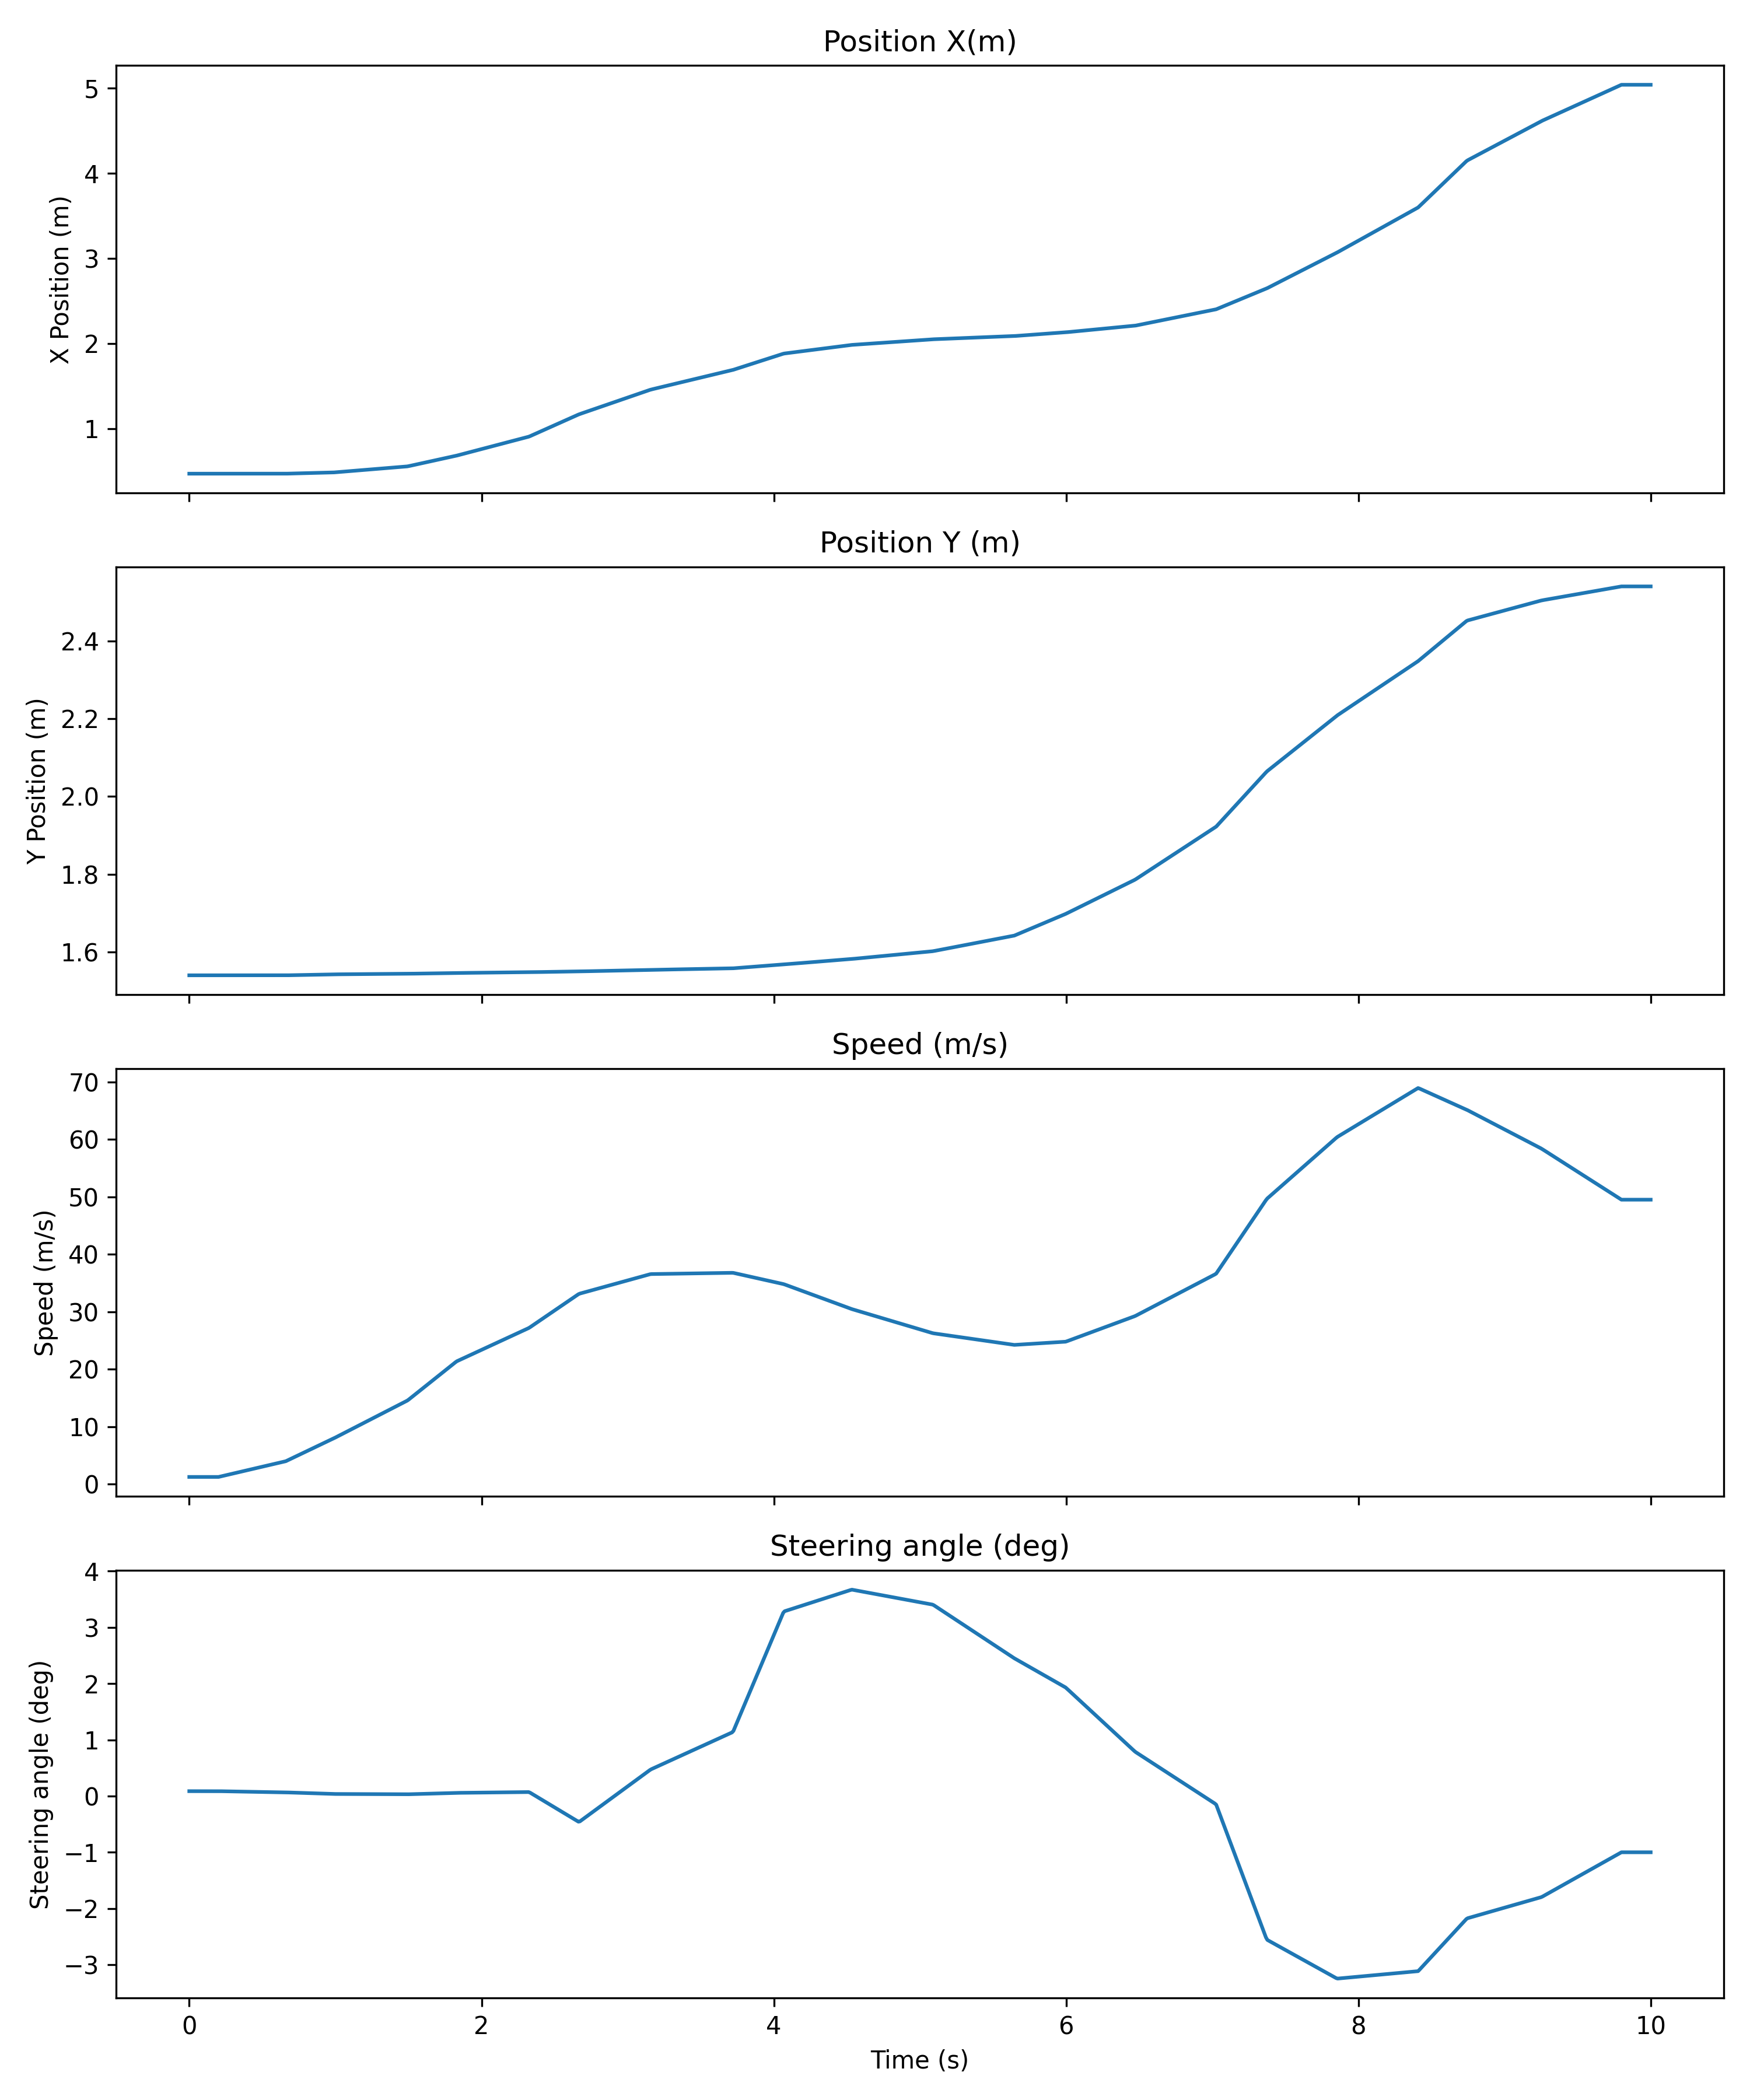

The file beside this chart, header and first rows:
Time (seconds); Time (microseconds); Position X (m); Position Y (m); Speed (m/s); Steering angle (deg); Lane change
0; 0; 0.47; 1.54; 1.245; 0.08645; 0
0; 10010; 0.47; 1.54; 1.245; 0.08645; 0
0; 20020; 0.47; 1.54; 1.245; 0.08645; 0
0; 30030; 0.47; 1.54; 1.245; 0.08645; 0
0; 40040; 0.47; 1.54; 1.245; 0.08645; 0
0; 50050; 0.47; 1.54; 1.245; 0.08645; 0
0; 60060; 0.47; 1.54; 1.245; 0.08645; 0
0; 70070; 0.47; 1.54; 1.245; 0.08645; 0
0; 80080; 0.47; 1.54; 1.245; 0.08645; 0
0; 90090; 0.47; 1.54; 1.245; 0.08645; 0
0; 100100; 0.47; 1.54; 1.245; 0.08645; 0
0; 110110; 0.47; 1.54; 1.245; 0.08645; 0
0; 120120; 0.47; 1.54; 1.245; 0.08645; 0
0; 130130; 0.47; 1.54; 1.245; 0.08645; 0
0; 140140; 0.47; 1.54; 1.245; 0.08645; 0
0; 150150; 0.47; 1.54; 1.245; 0.08645; 0
0; 160160; 0.47; 1.54; 1.245; 0.08645; 0
0; 170170; 0.47; 1.54; 1.245; 0.08645; 0
0; 180180; 0.47; 1.54; 1.245; 0.08645; 0
0; 190190; 0.47; 1.54; 1.245; 0.08645; 0
0; 200200; 0.47; 1.54; 1.245; 0.08645; 0
0; 210210; 0.47; 1.54; 1.304; 0.08598; 0
0; 220220; 0.47; 1.54; 1.364; 0.08551; 0
0; 230230; 0.47; 1.54; 1.423; 0.08504; 0
0; 240240; 0.47; 1.54; 1.482; 0.08457; 0
0; 250250; 0.47; 1.54; 1.542; 0.08411; 0
0; 260260; 0.47; 1.54; 1.601; 0.08364; 0
0; 270270; 0.47; 1.54; 1.66; 0.08317; 0
0; 280280; 0.47; 1.54; 1.72; 0.0827; 0
0; 290290; 0.47; 1.54; 1.779; 0.08223; 0
0; 300300; 0.47; 1.54; 1.838; 0.08176; 0
0; 310310; 0.47; 1.54; 1.898; 0.08129; 0
0; 320320; 0.47; 1.54; 1.957; 0.08082; 0
0; 330330; 0.47; 1.54; 2.016; 0.08035; 0
0; 340340; 0.47; 1.54; 2.076; 0.07989; 0
0; 350350; 0.47; 1.54; 2.135; 0.07942; 0
0; 360360; 0.47; 1.54; 2.194; 0.07895; 0
0; 370370; 0.47; 1.54; 2.254; 0.07848; 0
0; 380380; 0.47; 1.54; 2.313; 0.07801; 0
0; 390390; 0.47; 1.54; 2.372; 0.07754; 0
0; 400400; 0.47; 1.54; 2.432; 0.07707; 1
0; 410410; 0.47; 1.54; 2.491; 0.0766; 1
0; 420420; 0.47; 1.54; 2.55; 0.07614; 1
0; 430430; 0.47; 1.54; 2.61; 0.07567; 1
0; 440440; 0.47; 1.54; 2.669; 0.0752; 1
0; 450450; 0.47; 1.54; 2.728; 0.07473; 1
0; 460460; 0.47; 1.54; 2.788; 0.07426; 1
0; 470470; 0.47; 1.54; 2.847; 0.07379; 1
0; 480480; 0.47; 1.54; 2.906; 0.07332; 1
0; 490490; 0.47; 1.54; 2.966; 0.07285; 1
0; 500500; 0.47; 1.54; 3.025; 0.07238; 1
0; 510510; 0.47; 1.54; 3.085; 0.07192; 1
0; 520520; 0.47; 1.54; 3.144; 0.07145; 1
0; 530530; 0.47; 1.54; 3.203; 0.07098; 1
0; 540540; 0.47; 1.54; 3.263; 0.07051; 1
0; 550550; 0.47; 1.54; 3.322; 0.07004; 1
0; 560560; 0.47; 1.54; 3.381; 0.06957; 1
0; 570570; 0.47; 1.54; 3.441; 0.0691; 1
0; 580580; 0.47; 1.54; 3.5; 0.06863; 1
0; 590590; 0.47; 1.54; 3.559; 0.06817; 1
... 940 more rows
